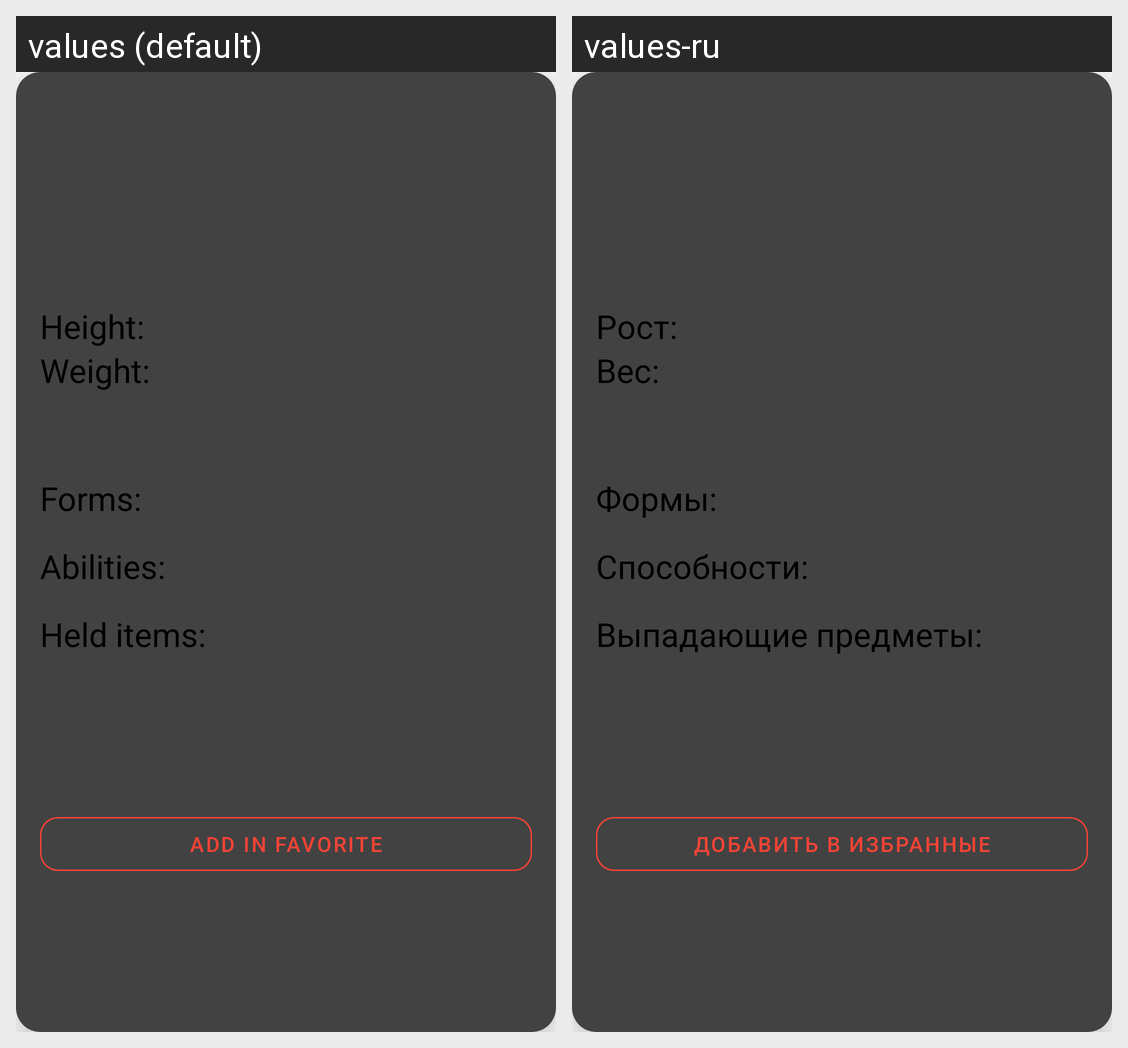

Locale-by-locale string values for the Android screen shown in this grid:
Android screen res/layout/card_pokemon.xml rendered under 2 locales, left to right: values (default), values-ru. Device: Nexus 5 (rendered at 1080×1920; each locale shown at half size, 540×960, under a caption strip naming it); theme SplashScreen.
Strings drawn on this screen, with the default value and each locale's value (text and hints the layout hard-codes, and strings that could not be matched under every locale, appear in the picture but are not listed):

card_pokemon_height
  values: Height:
  values-ru: Рост:

card_pokemon_weight
  values: Weight:
  values-ru: Вес:

card_pokemon_forms
  values: Forms:
  values-ru: Формы:

card_pokemon_abilities
  values: Abilities:
  values-ru: Способности:

card_pokemon_held_items
  values: Held items:
  values-ru: Выпадающие предметы:

card_btn_favorite_add
  values: add in favorite
  values-ru: добавить в избранные
